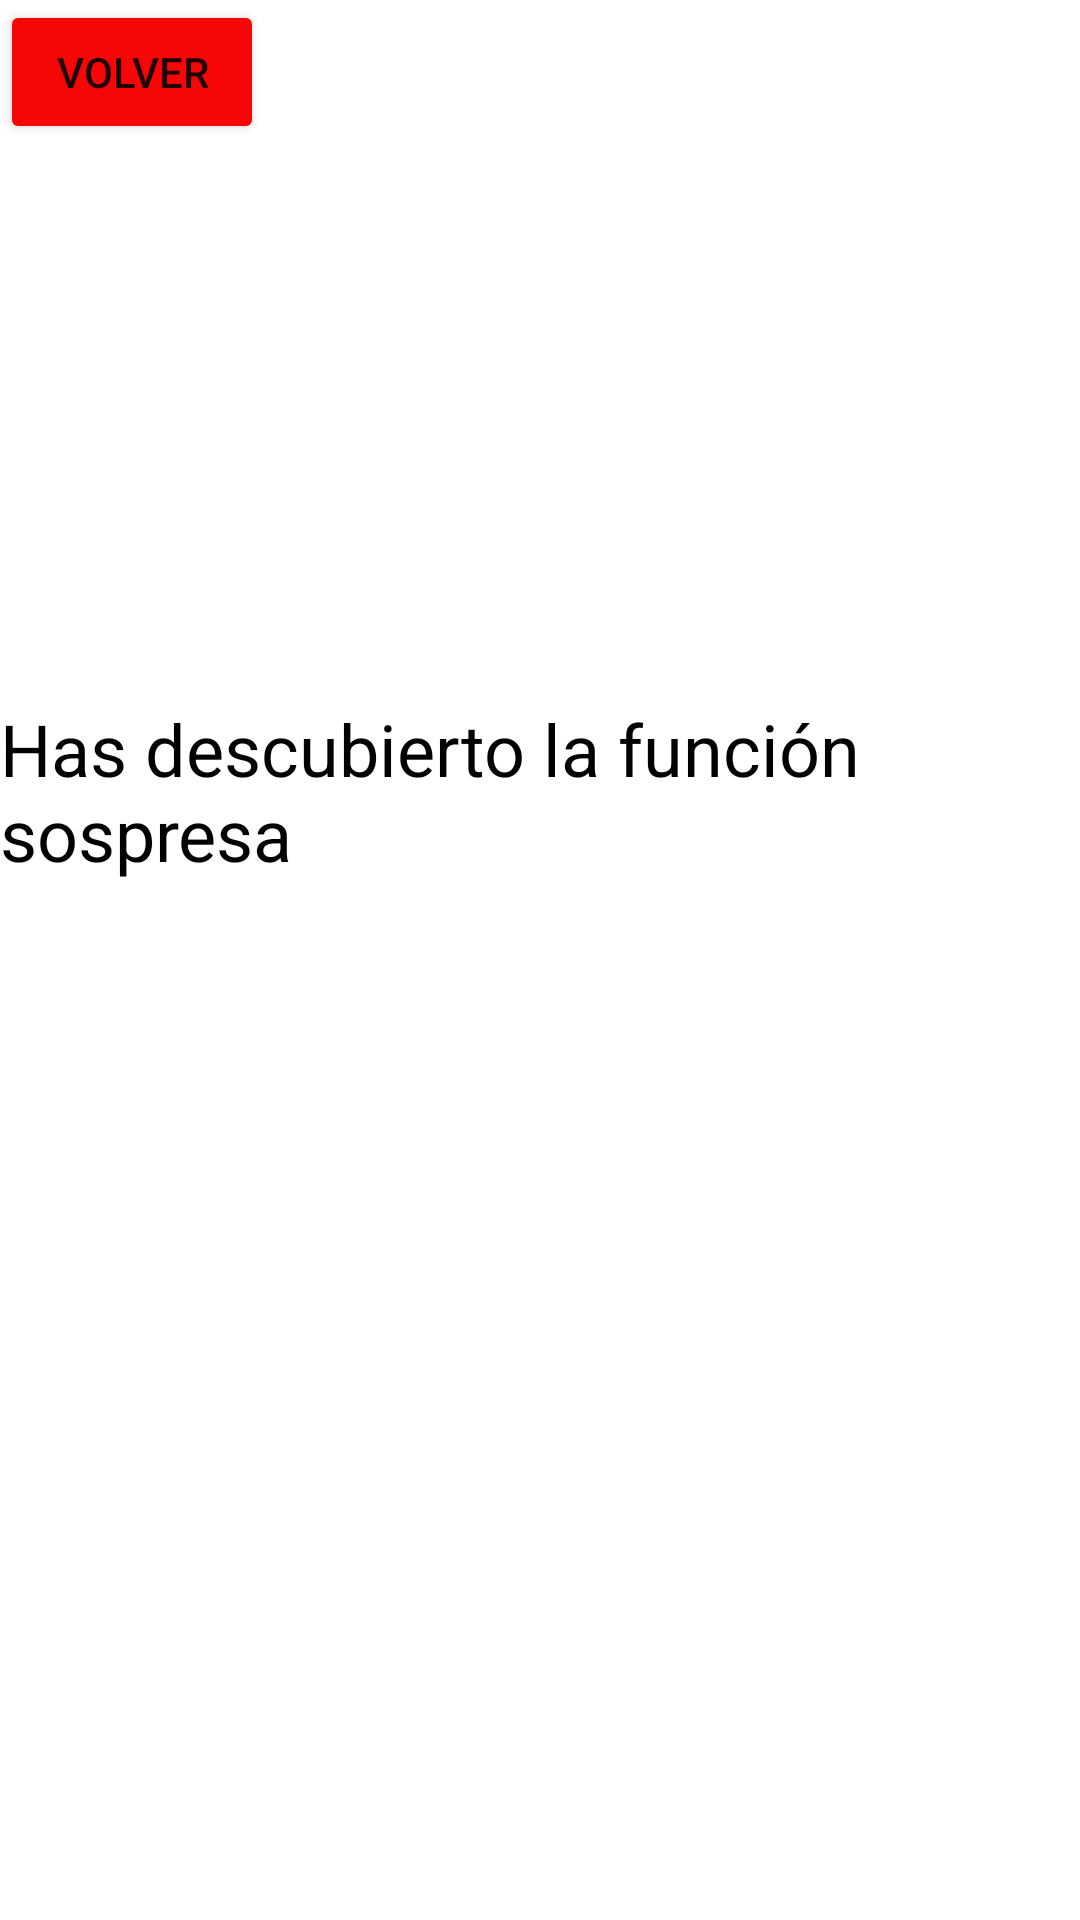

Here is an Android app screen rendered from its layout file. Give the layout XML and the strings, colors and styles it references.
<!-- AndroidManifest.xml: application theme Theme.CalculadoraAdvance -->
<!-- res/layout/activity_main2.xml -->
<?xml version="1.0" encoding="utf-8"?>
<androidx.constraintlayout.widget.ConstraintLayout xmlns:android="http://schemas.android.com/apk/res/android"
    xmlns:app="http://schemas.android.com/apk/res-auto"
    xmlns:tools="http://schemas.android.com/tools"
    android:layout_width="match_parent"
    android:layout_height="match_parent"
    tools:context=".MainActivity2">

    <TextView
        android:id="@+id/textView"
        android:layout_width="wrap_content"
        android:layout_height="wrap_content"
        android:text="Has descubierto la función sospresa"
        android:textColor="#020000"
        android:textSize="24sp"
        app:layout_constraintBottom_toBottomOf="parent"
        app:layout_constraintEnd_toEndOf="parent"
        app:layout_constraintHorizontal_bias="0.476"
        app:layout_constraintStart_toStartOf="parent"
        app:layout_constraintTop_toTopOf="parent"
        app:layout_constraintVertical_bias="0.403" />

    <Button
        android:id="@+id/buttonvolver"
        android:layout_width="wrap_content"
        android:layout_height="wrap_content"
        android:text="volver"
        app:backgroundTint="#F60606"
        tools:layout_editor_absoluteX="151dp"
        tools:layout_editor_absoluteY="364dp" />
</androidx.constraintlayout.widget.ConstraintLayout>
<!-- resources referenced by this layout -->
<resources>
  <style name="Theme.CalculadoraAdvance" parent="Theme.MaterialComponents.DayNight.DarkActionBar">
          
          <item name="colorPrimary">@color/purple_500</item>
          <item name="colorPrimaryVariant">@color/purple_700</item>
          <item name="colorOnPrimary">@color/white</item>
          
          <item name="colorSecondary">@color/teal_200</item>
          <item name="colorSecondaryVariant">@color/teal_700</item>
          <item name="colorOnSecondary">@color/black</item>
          
          <item name="android:statusBarColor" tools:targetApi="l">?attr/colorPrimaryVariant</item>
          
      </style>
  <!-- not gathered from this repository: default colours our renderer supplied (Android Studio template values) -->
  <color name="purple_500">#FF6200EE</color>
  <color name="purple_700">#FF3700B3</color>
  <color name="teal_200">#FF03DAC5</color>
  <color name="teal_700">#FF018786</color>
  <color name="black">#FF000000</color>
  <color name="white">#FFFFFFFF</color>
</resources>
